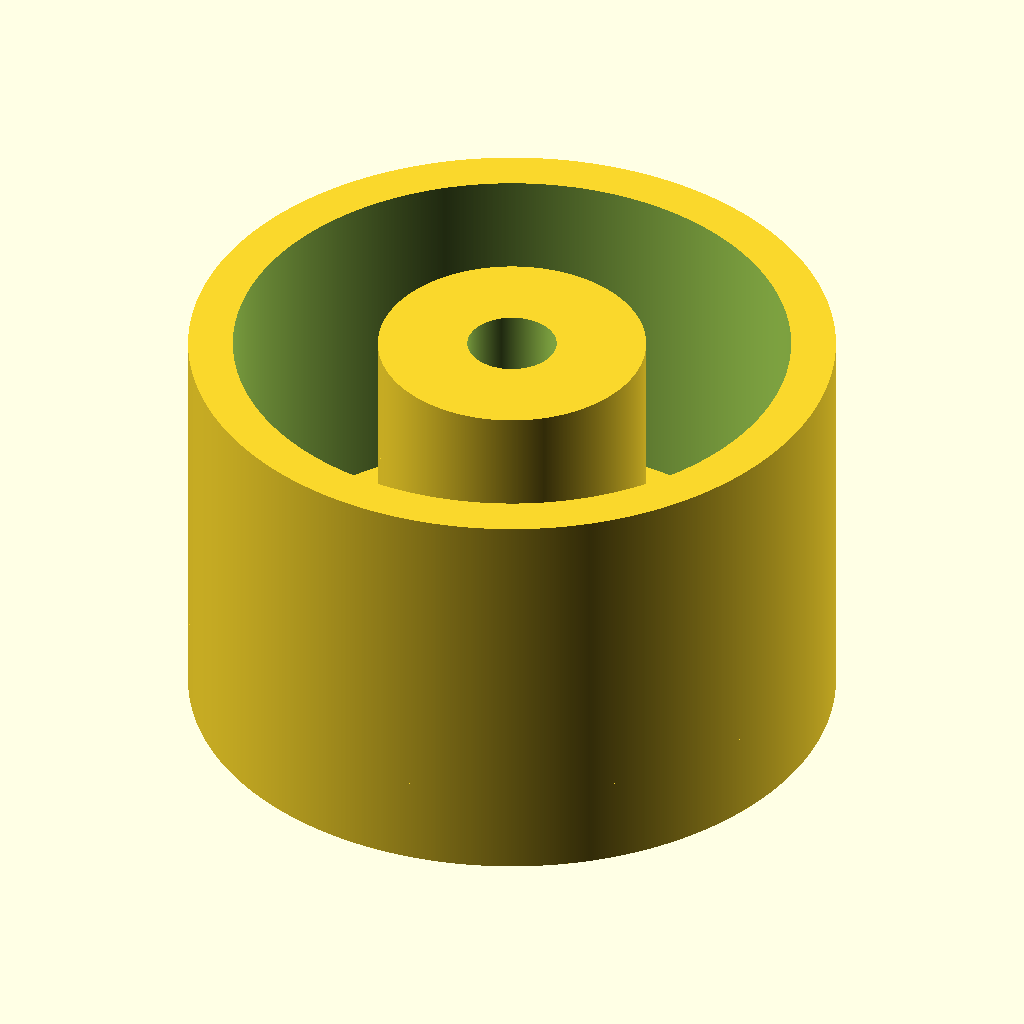
Cell 1: rendered with the file's own defaults.
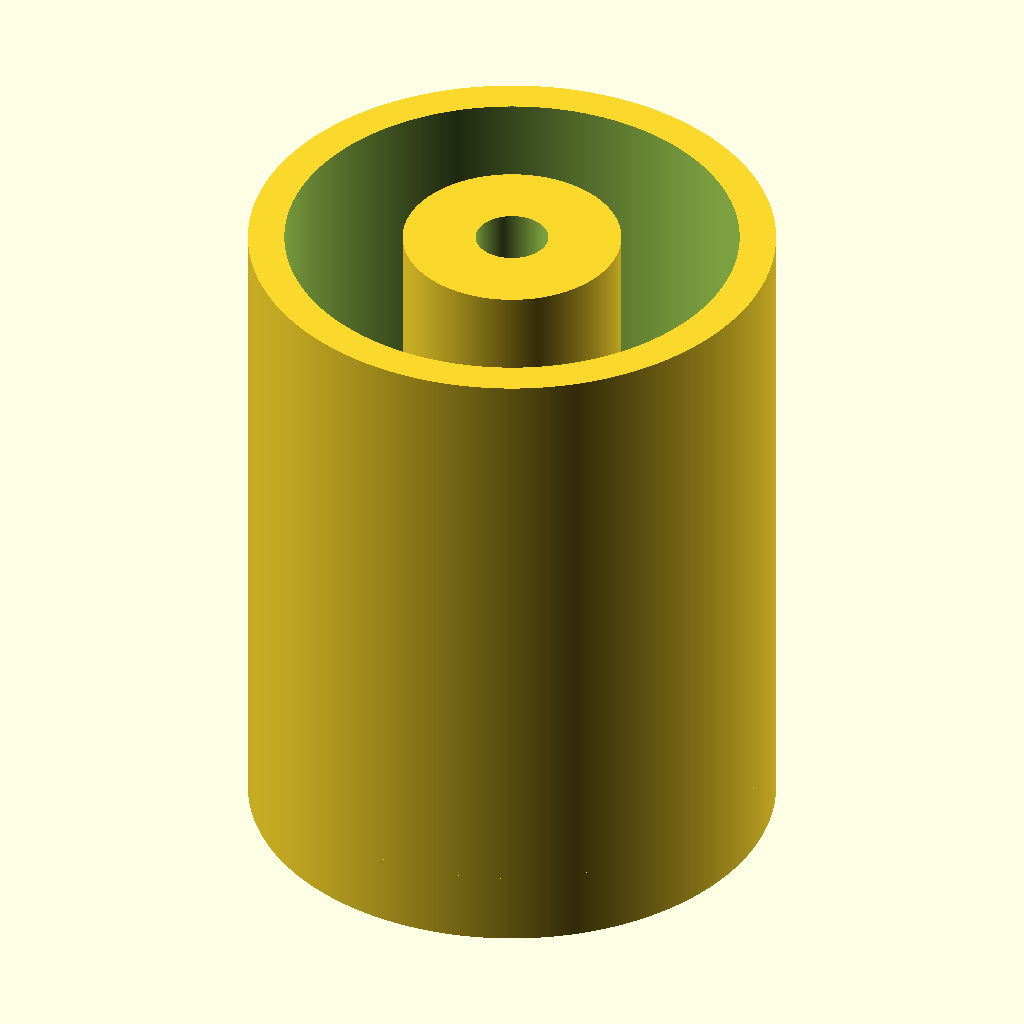
Cell 2: the same model with pad_length = 46.
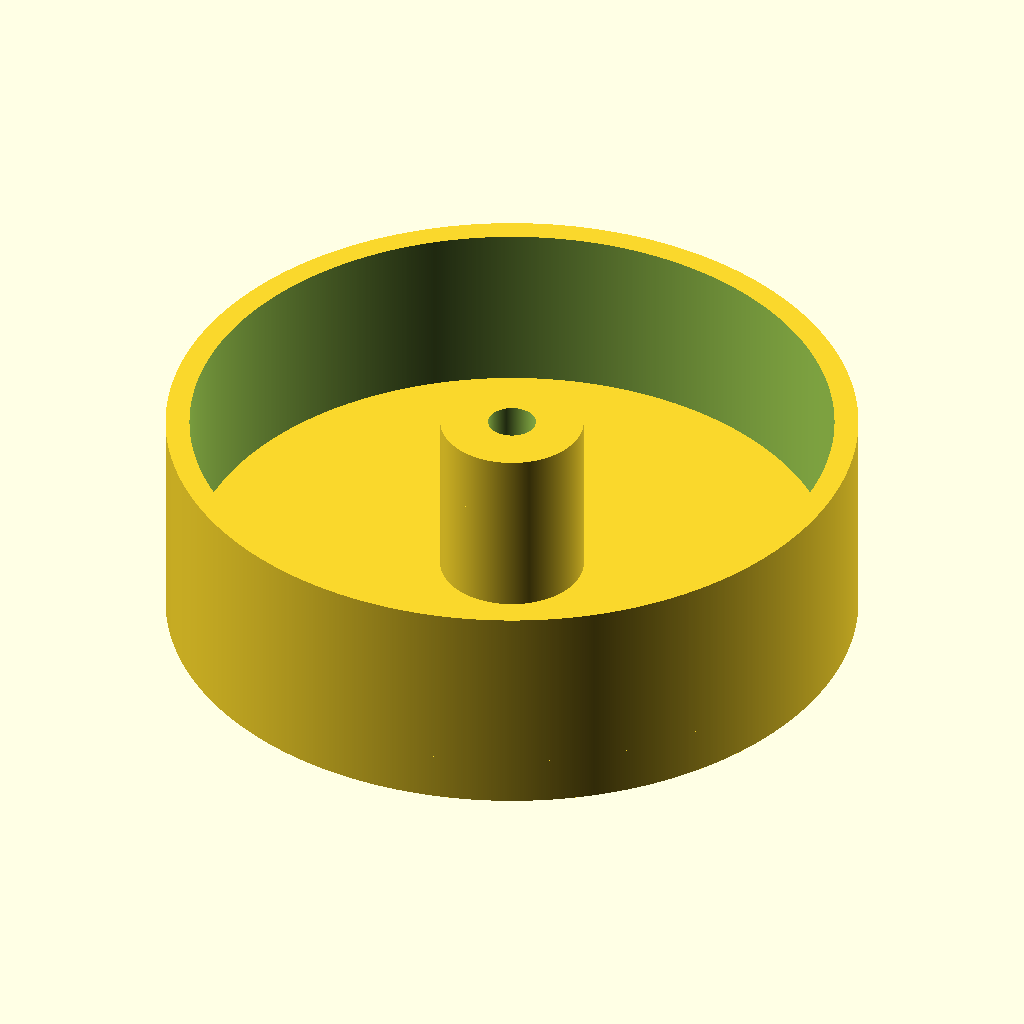
Cell 3: pad_diameter = 72.4 (everything else at default).
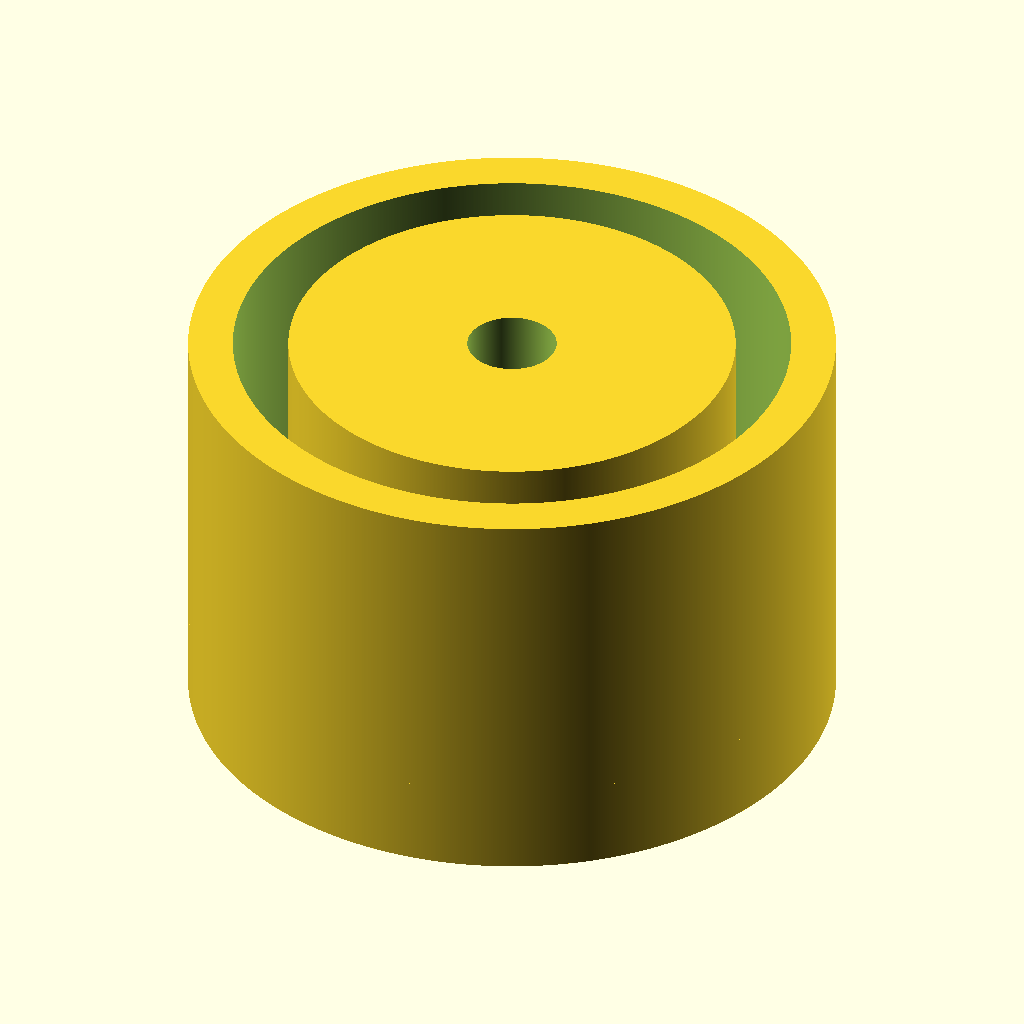
Cell 4: screw_head_diameter = 20 (everything else at default).
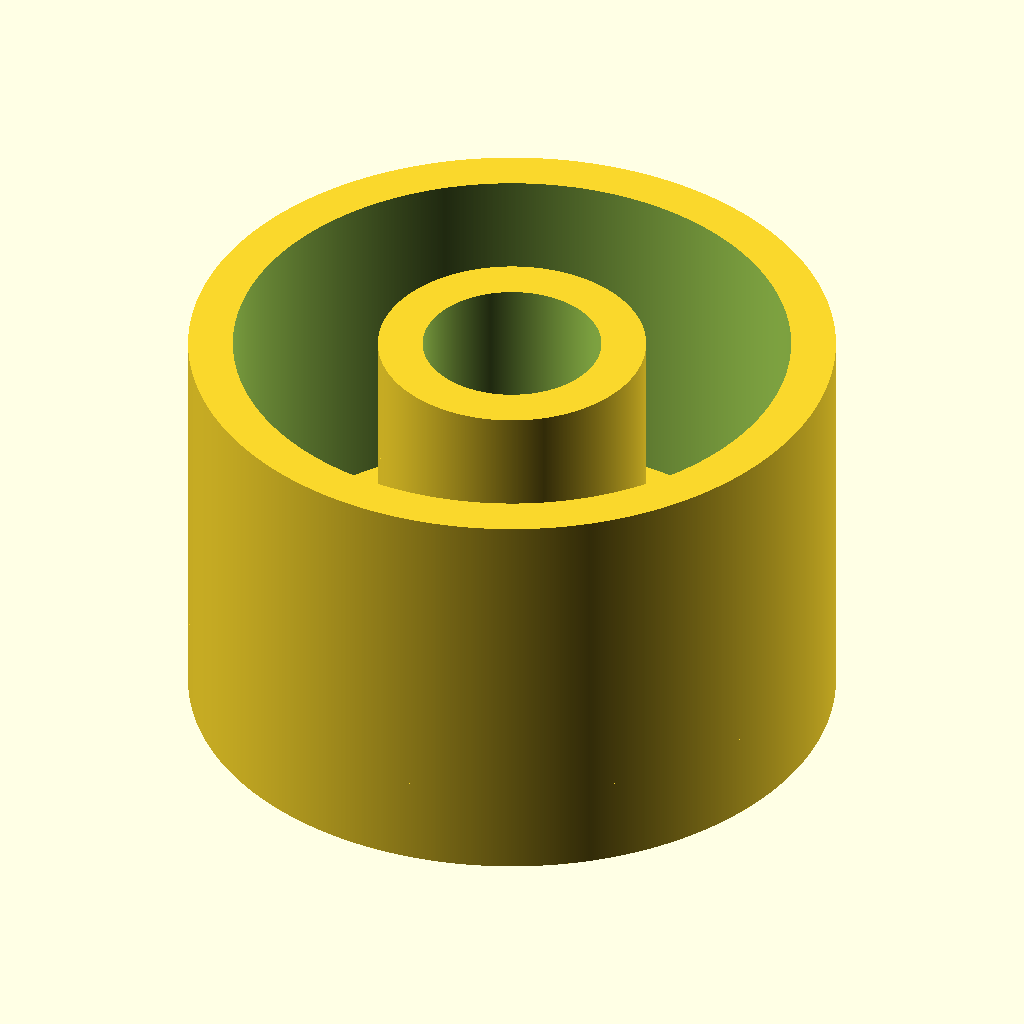
Cell 5: screw_shank_diameter = 10 (everything else at default).
The same orthographic view direction (rotation 55°, 0°, 25°; colour scheme Cornfield) for every cell, with the view re-fitted per cell, so scale and position can differ between cells.
Source of the model, inputs/thingiverse/files/thing-2890565/files/Furniture-Leg-Pad.scad:
/* [Pad Dimensions] */
// - Length of the pad
pad_length = 23;
// - Diameter of the pad
pad_diameter = 36.2;
// - Diameter of the screw head
screw_head_diameter = 10;
// - Diameter of the screw shank
screw_shank_diameter = 5;
// - Length of the screw shank that would remain inside the pad
screw_shank_length = 8.8;
// - Thickness of the pad walls
wall_thickness = 5;

pad_with_screw_hole(pad_diameter, pad_length, wall_thickness, screw_head_diameter, screw_shank_diameter, screw_shank_length);

module pad_with_screw_hole(pad_diameter, pad_length, wall_thickness, screw_head_diameter, screw_shank_diameter, screw_shank_length) {
    union() {
        pad(pad_diameter, pad_length, wall_thickness, screw_head_diameter);
        screw_hole(screw_head_diameter, screw_shank_diameter, screw_shank_length, wall_thickness, pad_length);
    }
}

module pad(diameter, length, thickness, screw_head_diameter) {
    pad_bottom_thickness = thickness;
    union() {
        cylinder_with_hole(diameter - thickness, thickness, length);

        translate([0, 0, (-length + pad_bottom_thickness) / 2]) {
            cylinder_with_hole(screw_head_diameter, diameter - screw_head_diameter, pad_bottom_thickness);
        }
    }
}

module screw_hole(head_diameter, shank_diameter, shank_length, thickness, length) {
    outer_diameter = head_diameter + thickness;
    screw_head_container_length = length - shank_length;
    // Buffer to avoid a gap at the join
    screw_head_container_length_buffer = 2;
    
    shank_container_offset = (shank_length / 2) + (length / 2) - shank_length;
    screw_head_container_offset = (screw_head_container_length / 2) + (length / 2) - screw_head_container_length;

    translate([0, 0, shank_container_offset]) {
        cylinder_with_hole(shank_diameter, outer_diameter - shank_diameter, shank_length);
    }
    translate([0, 0, -screw_head_container_offset + (screw_head_container_length_buffer / 2)]) {
        cylinder_with_hole(head_diameter, outer_diameter - head_diameter, screw_head_container_length + screw_head_container_length_buffer);
    }
}

module cylinder_with_hole(hole_diameter, thickness, length) {
    difference() {
        cylinder(h = length, r = (hole_diameter + thickness) / 2, center = true, $fn = 1000);
        cylinder(h = length + 2, r = hole_diameter / 2, center = true, $fn = 1000);
    }
}
Customizer parameters (derived from the source; name, type, default, range or options):
pad_length: number, default 23
pad_diameter: number, default 36.2
screw_head_diameter: number, default 10
screw_shank_diameter: number, default 5
screw_shank_length: number, default 8.8
wall_thickness: number, default 5
